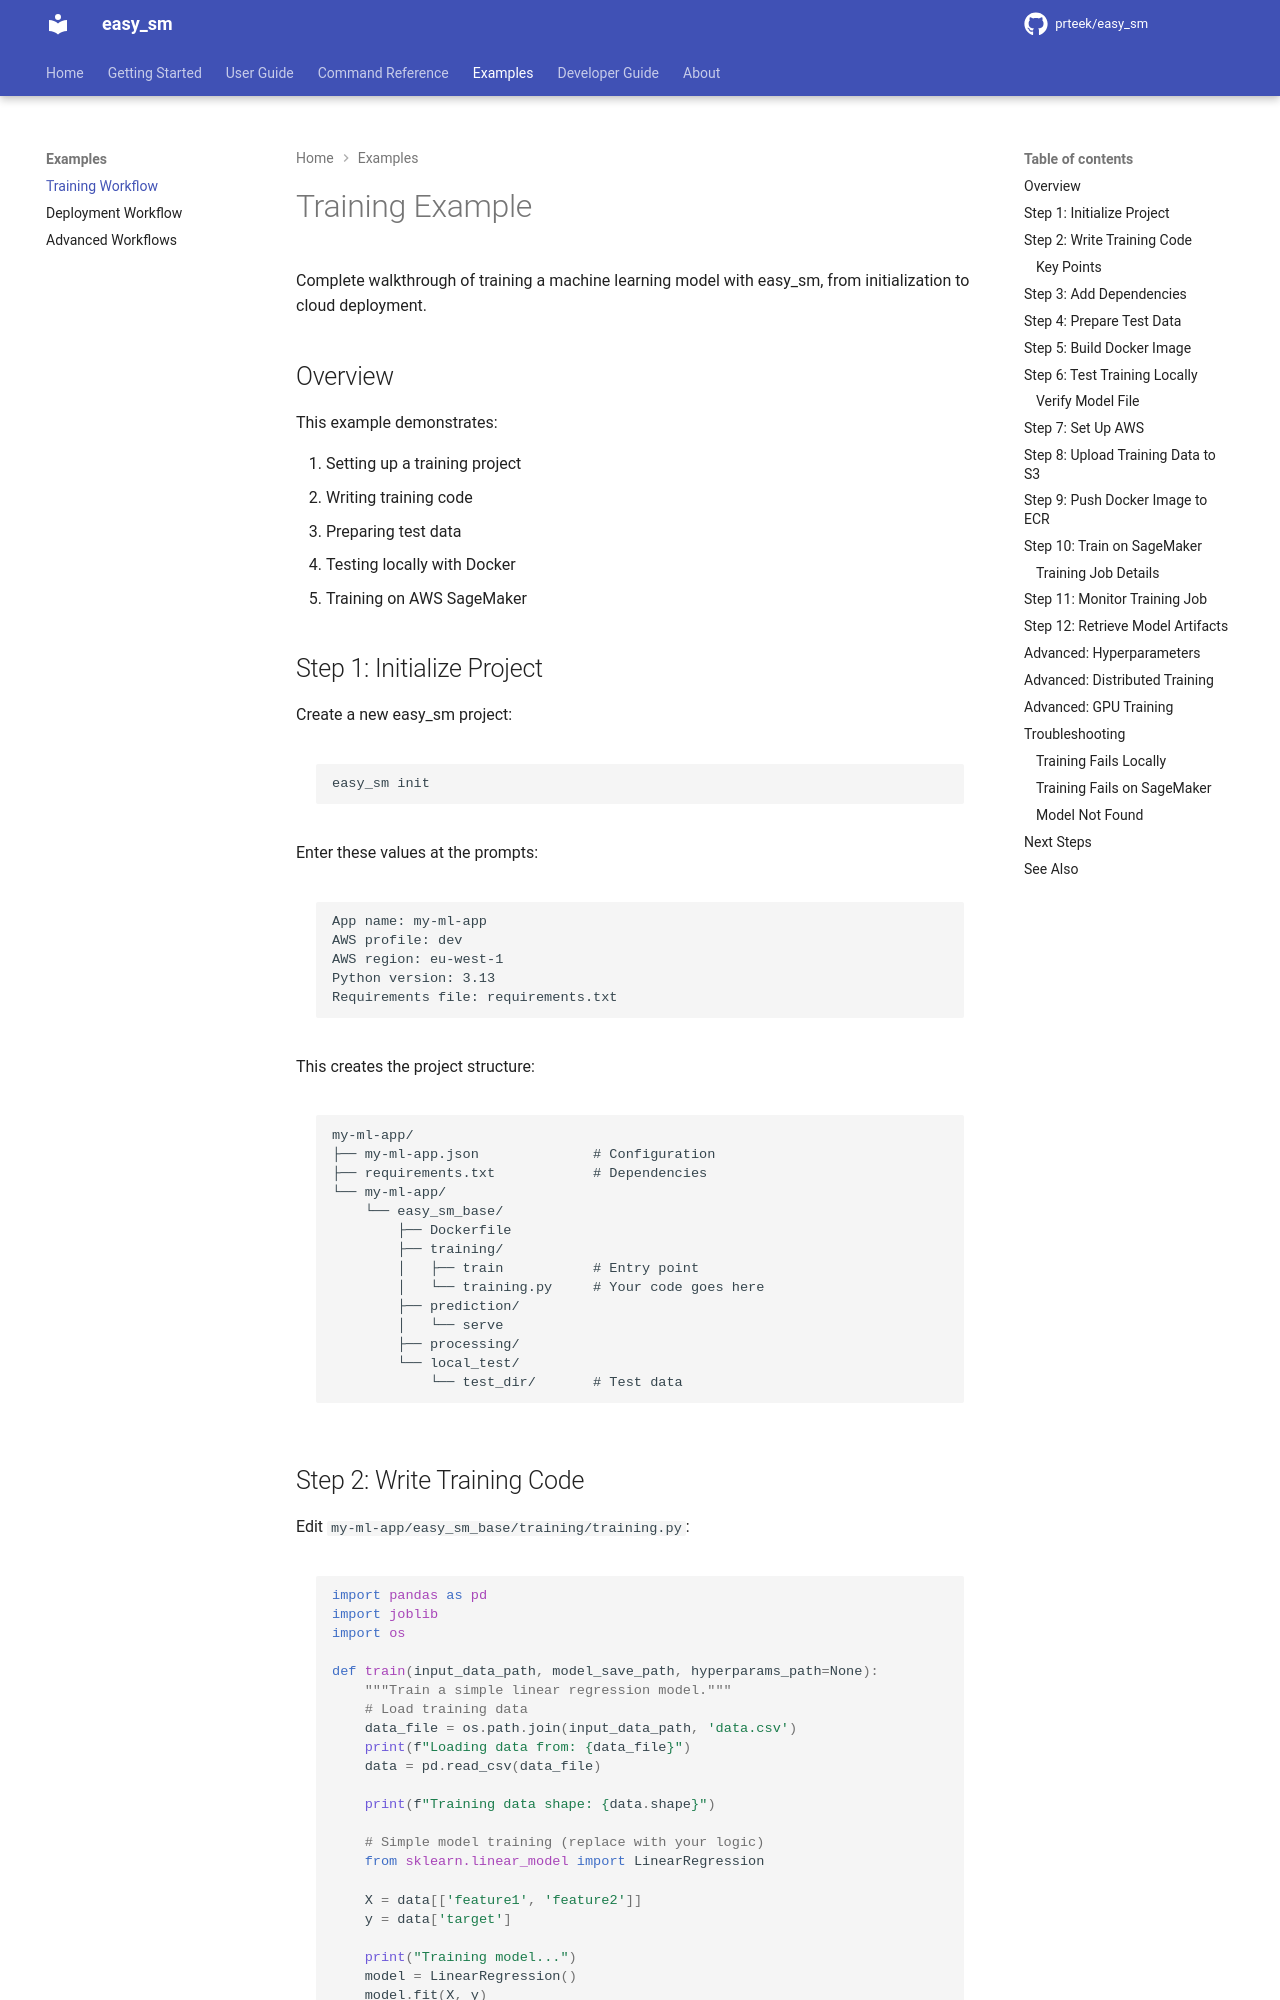

repository: prteek/easy_sm · page: examples/training-example/index.html · generator: mkdocs

# Training Example

Complete walkthrough of training a machine learning model with easy_sm, from initialization to cloud deployment.

## Overview

This example demonstrates:

1. Setting up a training project
2. Writing training code
3. Preparing test data
4. Testing locally with Docker
5. Training on AWS SageMaker

## Step 1: Initialize Project

Create a new easy_sm project:

```bash
easy_sm init
```

Enter these values at the prompts:

```
App name: my-ml-app
AWS profile: dev
AWS region: eu-west-1
Python version: 3.13
Requirements file: requirements.txt
```

This creates the project structure:

```
my-ml-app/
├── my-ml-app.json              # Configuration
├── requirements.txt            # Dependencies
└── my-ml-app/
    └── easy_sm_base/
        ├── Dockerfile
        ├── training/
        │   ├── train           # Entry point
        │   └── training.py     # Your code goes here
        ├── prediction/
        │   └── serve
        ├── processing/
        └── local_test/
            └── test_dir/       # Test data
```
